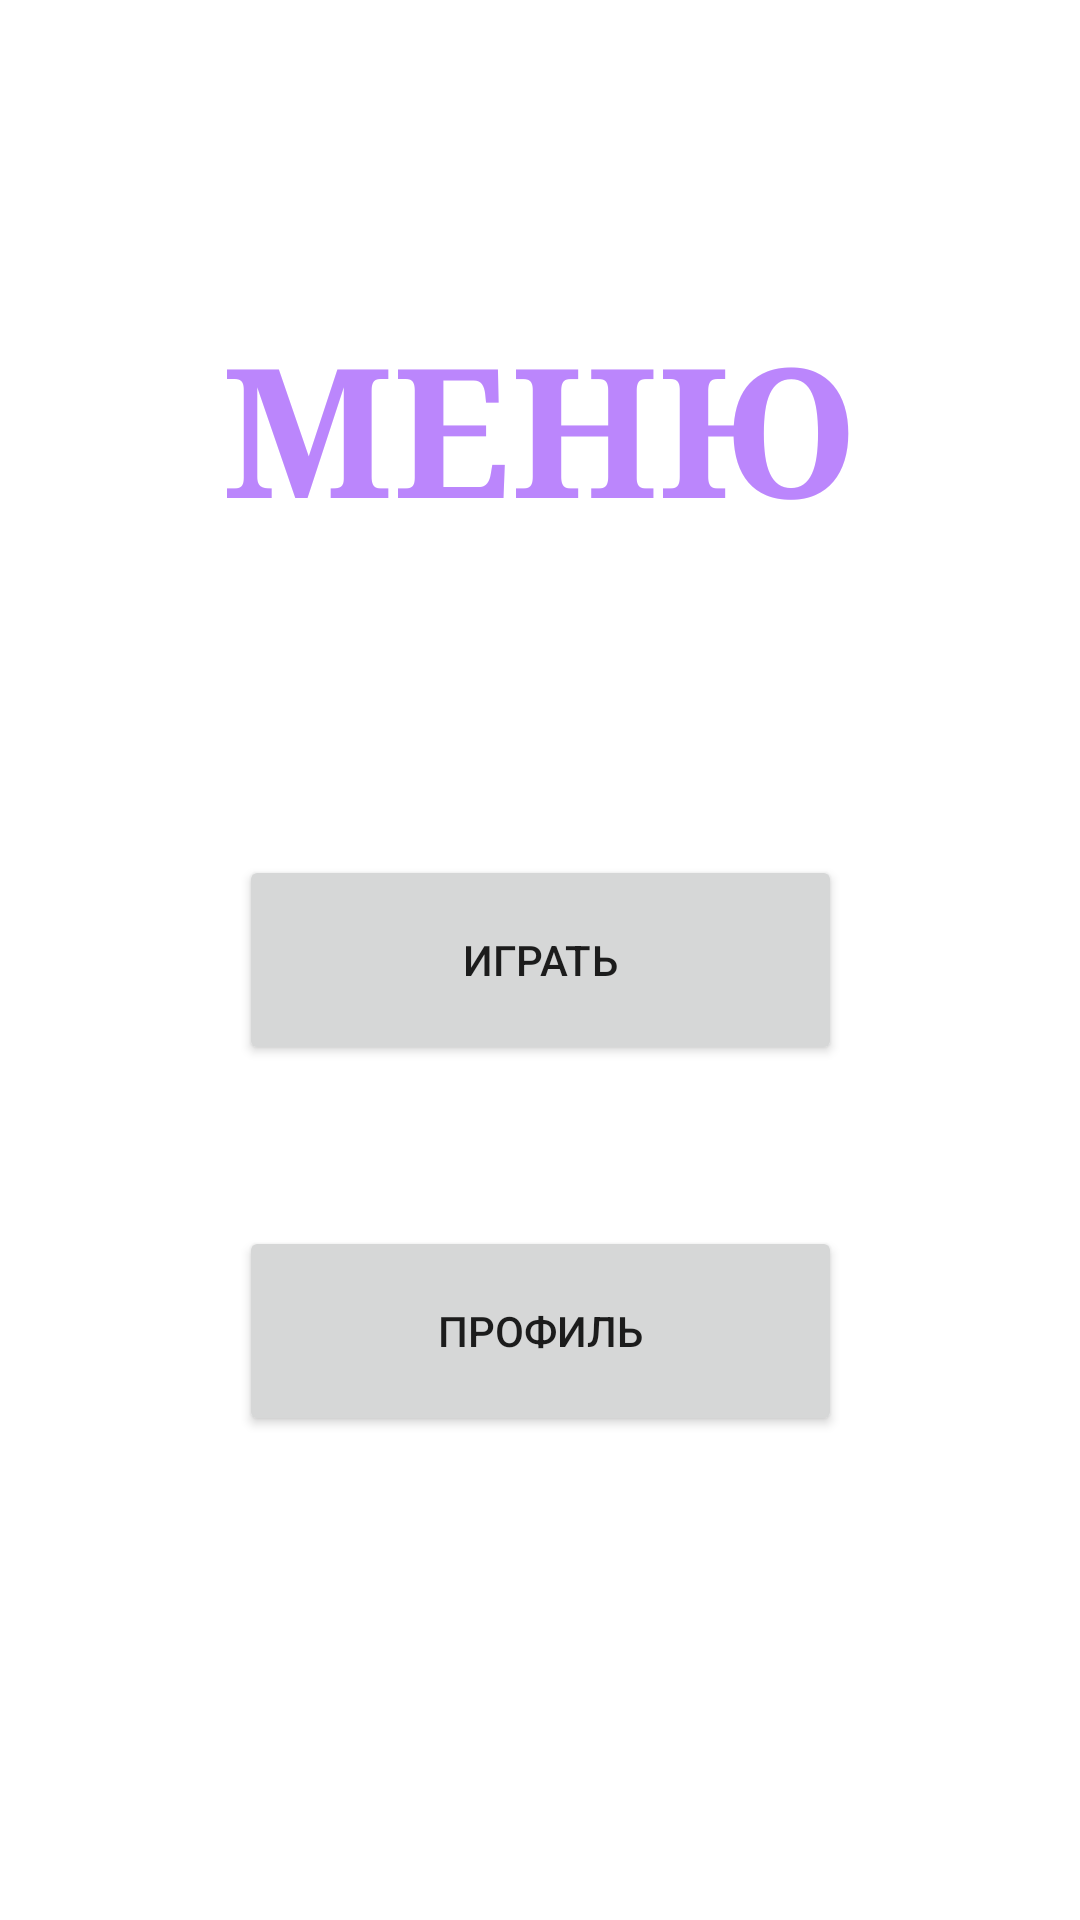

This screen was rendered from an Android layout file. Write that file and the resources it references.
<!-- AndroidManifest.xml: application theme Theme.Three_activity.FullScreen -->
<!-- res/layout/activity_main.xml -->
<?xml version="1.0" encoding="utf-8"?>
<androidx.constraintlayout.widget.ConstraintLayout xmlns:android="http://schemas.android.com/apk/res/android"
    xmlns:app="http://schemas.android.com/apk/res-auto"
    xmlns:tools="http://schemas.android.com/tools"
    android:layout_width="match_parent"
    android:layout_height="match_parent"
    android:background="#EDF4ED"
    android:backgroundTint="#80BD6DF6"
    android:backgroundTintMode="add"
    tools:context=".MainActivity">

    <Button
        android:id="@+id/button"
        android:layout_width="201dp"
        android:layout_height="70dp"
        android:onClick="goGame"
        android:text="Играть"
        app:layout_constraintBottom_toBottomOf="parent"
        app:layout_constraintEnd_toEndOf="parent"
        app:layout_constraintStart_toStartOf="parent"
        app:layout_constraintTop_toTopOf="parent" />

    <Button
        android:id="@+id/button5"
        android:layout_width="201dp"
        android:layout_height="70dp"
        android:onClick="goProf"
        android:text="Профиль"
        app:layout_constraintBottom_toBottomOf="parent"
        app:layout_constraintEnd_toEndOf="parent"
        app:layout_constraintStart_toStartOf="parent"
        app:layout_constraintTop_toBottomOf="@+id/button"
        app:layout_constraintVertical_bias="0.25" />

    <TextView
        android:id="@+id/textView"
        android:layout_width="wrap_content"
        android:layout_height="wrap_content"
        android:fontFamily="serif"
        android:text="МЕНЮ"
        android:textAlignment="center"
        android:textColor="@color/purple_200"
        android:textSize="60sp"
        android:textStyle="bold"
        app:layout_constraintBottom_toTopOf="@+id/button"
        app:layout_constraintEnd_toEndOf="parent"
        app:layout_constraintStart_toStartOf="parent"
        app:layout_constraintTop_toTopOf="parent" />
</androidx.constraintlayout.widget.ConstraintLayout>
<!-- resources referenced by this layout -->
<resources>
  <style name="Theme.Three_activity.FullScreen" parent="@style/Theme.Three_activity">
          <item name="android:statusBarColor" tools:targetApi="l">?attr/colorAccent</item>
          <item name="windowNoTitle">true</item>
          <item name="windowActionBar">false</item>
      </style>
  <style name="Theme.Three_activity" parent="Theme.MaterialComponents.DayNight.NoActionBar.Bridge">
          
          <item name="colorPrimary">@color/purple_500</item>
          <item name="colorPrimaryVariant">@color/purple_700</item>
          <item name="colorOnPrimary">@color/white</item>
          
          <item name="colorSecondary">@color/teal_200</item>
          <item name="colorSecondaryVariant">@color/teal_700</item>
          <item name="colorOnSecondary">@color/black</item>
          <item name="colorAccent">@color/purple_200</item>
          
          
      </style>
  <!-- not gathered from this repository: default colours our renderer supplied (Android Studio template values) -->
  <color name="purple_200">#FFBB86FC</color>
  <color name="purple_500">#FF6200EE</color>
  <color name="purple_700">#FF3700B3</color>
  <color name="teal_200">#FF03DAC5</color>
  <color name="teal_700">#FF018786</color>
  <color name="black">#FF000000</color>
  <color name="white">#FFFFFFFF</color>
</resources>
